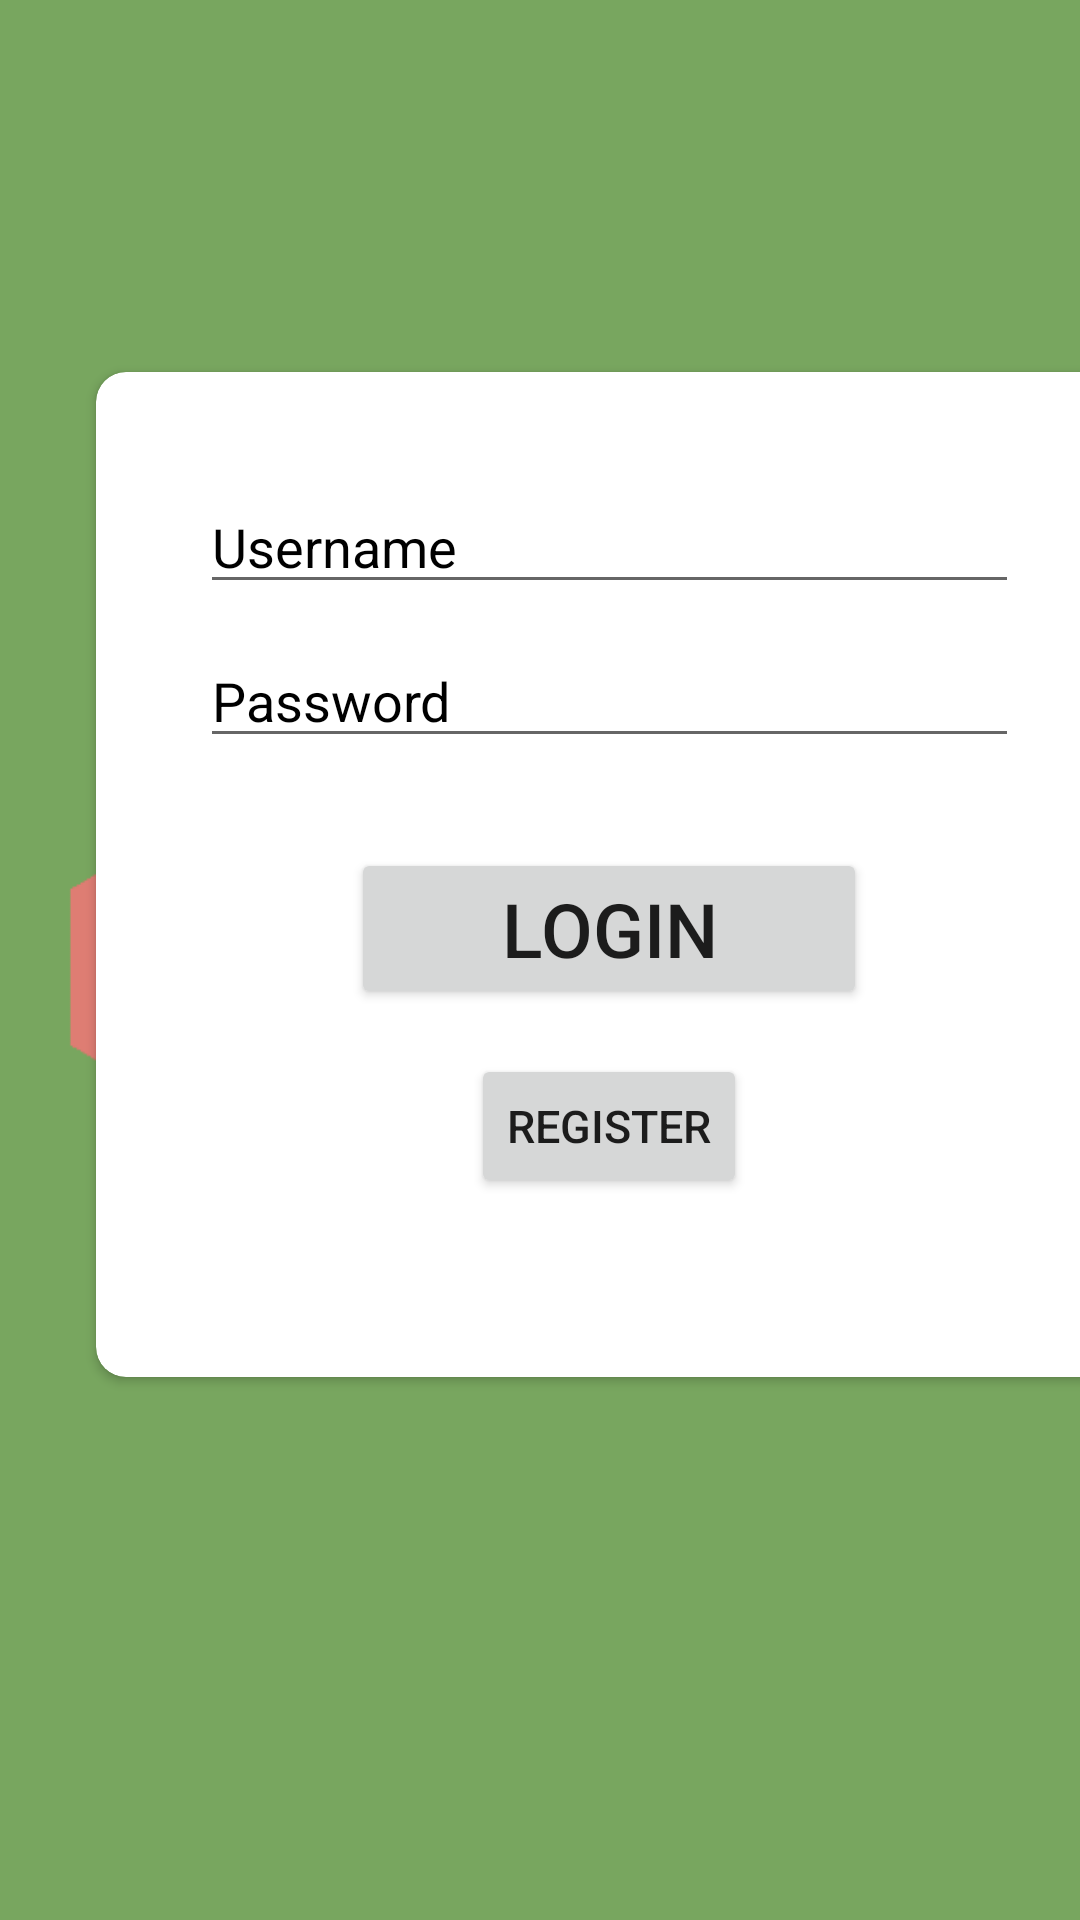

The Android layout XML behind this screen, and the referenced resources:
<!-- AndroidManifest.xml: application theme Theme.SosApp -->
<!-- res/layout/activity_login.xml -->
<?xml version="1.0" encoding="utf-8"?>
<androidx.constraintlayout.widget.ConstraintLayout xmlns:android="http://schemas.android.com/apk/res/android"
    xmlns:app="http://schemas.android.com/apk/res-auto"
    xmlns:tools="http://schemas.android.com/tools"
    android:layout_width="match_parent"
    android:layout_height="match_parent"
    android:background="@drawable/ic_background"
    tools:context=".ui.LoginActivity">

    <androidx.cardview.widget.CardView
        android:id="@+id/cardView"
        android:layout_width="342dp"
        android:layout_height="335dp"
        android:layout_marginStart="32dp"
        android:layout_marginTop="124dp"
        app:cardCornerRadius="10dp"
        app:layout_constraintStart_toStartOf="parent"
        app:layout_constraintTop_toTopOf="parent">

        <androidx.constraintlayout.widget.ConstraintLayout
            android:layout_width="match_parent"
            android:layout_height="match_parent">

            <EditText
                android:id="@+id/et_login_username"
                android:layout_width="wrap_content"
                android:layout_height="wrap_content"
                android:layout_marginTop="36dp"
                android:ems="13"
                android:hint="@string/username"
                android:inputType="textPersonName"
                android:textColor="@color/black"
                app:layout_constraintEnd_toEndOf="parent"
                app:layout_constraintStart_toStartOf="parent"
                app:layout_constraintTop_toTopOf="parent" />

            <EditText
                android:id="@+id/et_login_password"
                android:layout_width="wrap_content"
                android:layout_height="wrap_content"
                android:layout_marginTop="10dp"
                android:ems="13"
                android:hint="@string/password"
                android:inputType="textPassword"
                app:layout_constraintEnd_toEndOf="parent"
                app:layout_constraintStart_toStartOf="parent"
                app:layout_constraintTop_toBottomOf="@+id/et_login_username" />

            <Button
                android:id="@+id/bt_login"
                android:layout_width="wrap_content"
                android:layout_height="wrap_content"
                android:layout_marginTop="30dp"
                android:text="@string/login"
                android:textSize="25sp"
                android:paddingHorizontal="50dp"
                app:layout_constraintEnd_toEndOf="parent"
                app:layout_constraintStart_toStartOf="parent"
                app:layout_constraintTop_toBottomOf="@+id/et_login_password" />

            <Button
                android:id="@+id/bt_register"
                android:layout_width="wrap_content"
                android:layout_height="wrap_content"
                android:layout_marginTop="15dp"
                android:text="@string/register"
                android:textSize="15sp"
                app:layout_constraintEnd_toEndOf="parent"
                app:layout_constraintStart_toStartOf="parent"
                app:layout_constraintTop_toBottomOf="@+id/bt_login" />
        </androidx.constraintlayout.widget.ConstraintLayout>
    </androidx.cardview.widget.CardView>

</androidx.constraintlayout.widget.ConstraintLayout>
<!-- resources referenced by this layout -->
<resources>
  <color name="black">#FF000000</color>
  <string name="login">Login</string>
  <string name="password">Password</string>
  <string name="register">register</string>
  <string name="username">Username</string>
  <style name="Theme.SosApp" parent="Theme.MaterialComponents.DayNight.DarkActionBar">
          
          <item name="android:windowBackground">@drawable/splash_screen_background</item>
          <item name="windowActionBar">false</item>
          <item name="windowNoTitle">true</item>
          <item name="android:textColorHint">@color/black</item>
          <item name="colorPrimary">@color/green_500</item>
          <item name="colorPrimaryVariant">@color/green_700</item>
          <item name="colorOnPrimary">@color/white</item>
          
          <item name="colorSecondary">@color/teal_200</item>
          <item name="colorSecondaryVariant">@color/teal_700</item>
          <item name="colorOnSecondary">@color/black</item>
          
          <item name="android:statusBarColor" tools:targetApi="l">?attr/colorPrimaryVariant</item>
          
  
      </style>
  <!-- drawable splash_screen_background (drawable) -->
  <?xml version="1.0" encoding="utf-8"?>
  <layer-list xmlns:android="http://schemas.android.com/apk/res/android"
      android:opacity="opaque">
      <item android:drawable="@color/green_500" />
      <item
          android:height="170dp"
          android:width="358dp"
          android:gravity="center">
          <bitmap
              android:gravity="fill_horizontal|fill_vertical"
              android:src="@drawable/logo_transparent" />
      </item>
  </layer-list>
  <color name="green_500">#78A65F</color>
  <color name="green_700">#4A653B</color>
  <color name="white">#FFFFFFFF</color>
  <color name="teal_200">#FF03DAC5</color>
  <color name="teal_700">#FF018786</color>
  <!-- drawable logo_transparent: png bitmap (drawable, 11840 bytes) -->
</resources>
